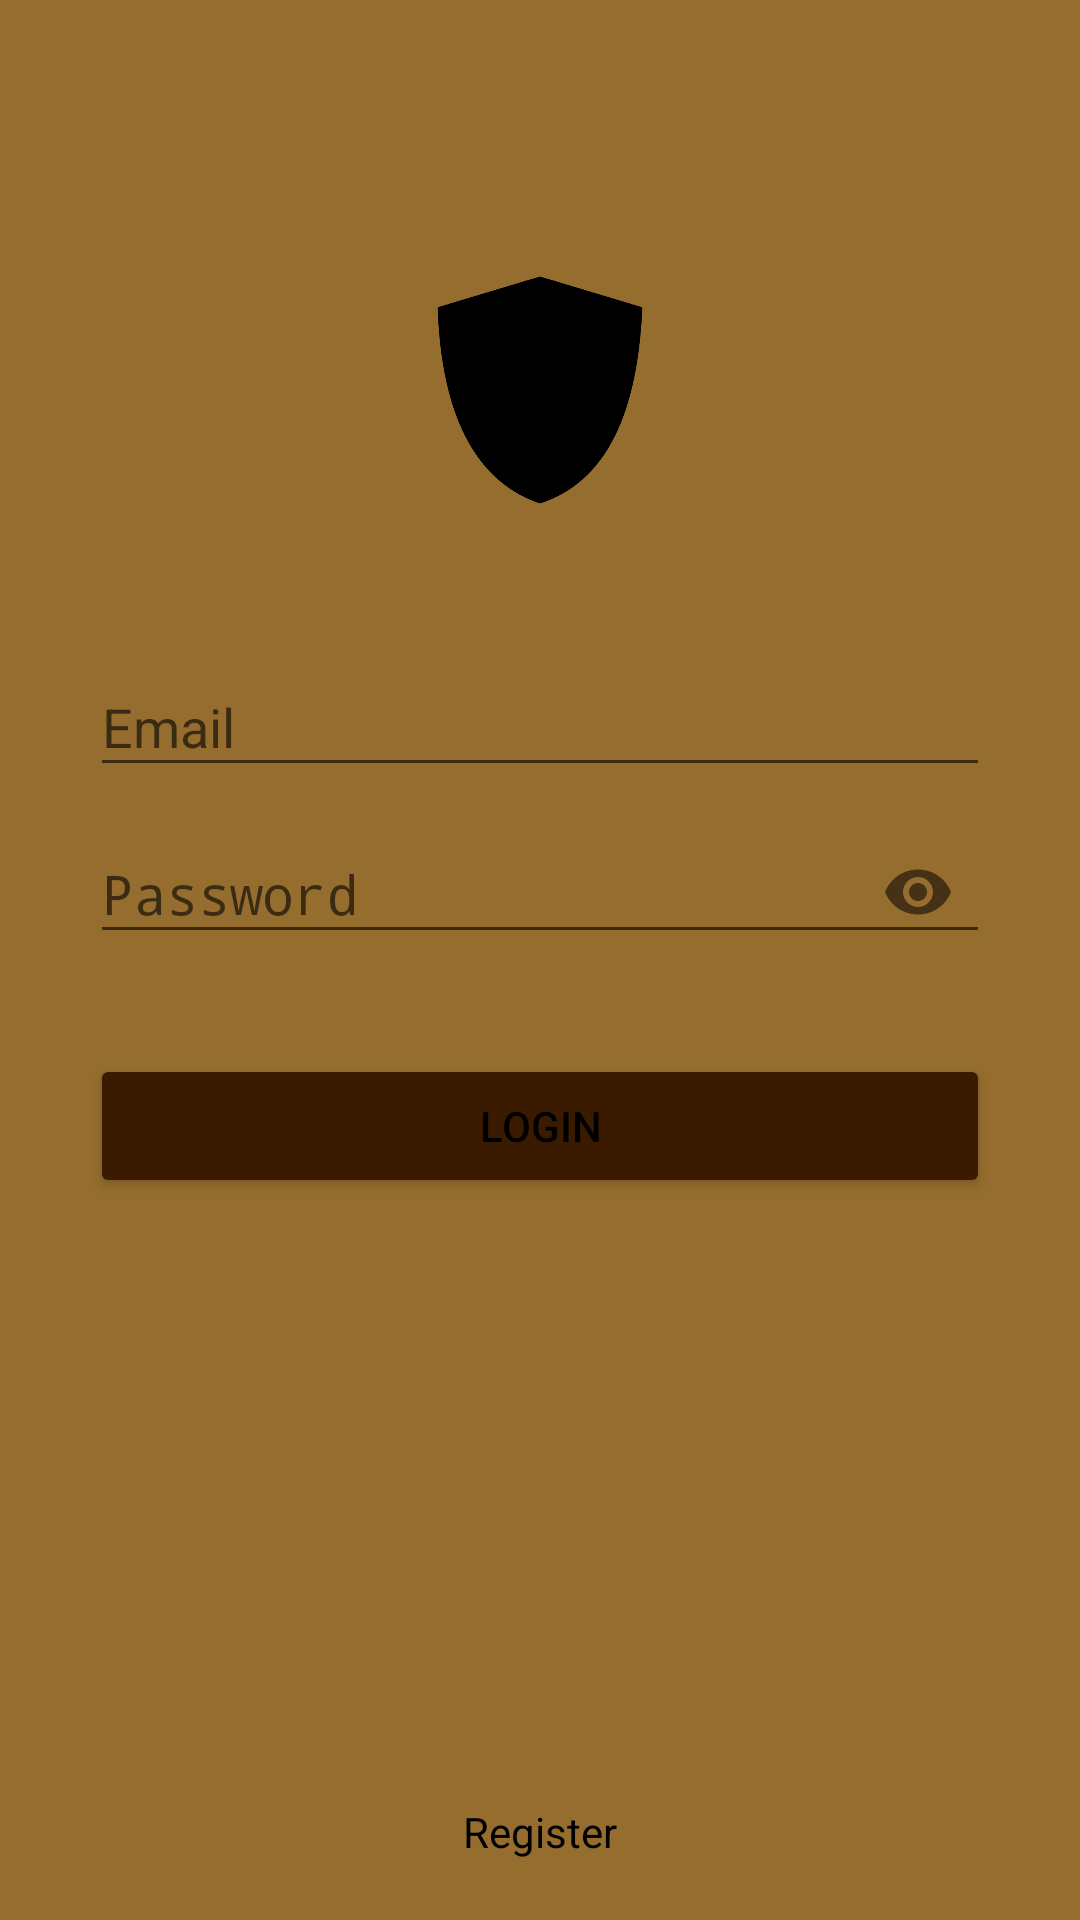

Produce the Android XML layout that renders to this screen, including the resource entries it uses.
<!-- AndroidManifest.xml: activity theme AppThemeLogin -->
<!-- res/layout/activity_login.xml -->
<?xml version="1.0" encoding="utf-8"?>
<RelativeLayout
    xmlns:android="http://schemas.android.com/apk/res/android"
    xmlns:app="http://schemas.android.com/apk/res-auto"
    xmlns:tools="http://schemas.android.com/tools"
    android:layout_width="match_parent"
    android:layout_height="match_parent"
    android:background="@color/background"
    android:paddingLeft="30dp"
    android:paddingRight="30dp"
    android:paddingTop="80dp"
    tools:context=".LoginActivity">

    <android.support.v7.widget.AppCompatImageView
        android:id="@+id/logo"
        android:src="@drawable/shield"
        android:layout_marginBottom="30dp"
        android:layout_width="match_parent"
        android:layout_height="100dp" />

    <android.support.design.widget.TextInputLayout
        android:id="@+id/layoutEmail"
        android:layout_below="@id/logo"
        android:layout_width="match_parent"
        android:layout_height="wrap_content">
        <EditText
            android:id="@+id/email"
            android:inputType="textEmailAddress"
            android:hint="Email"
            android:textColor="@color/colorText"
            android:layout_width="match_parent"
            android:layout_height="wrap_content"/>
    </android.support.design.widget.TextInputLayout>

    <android.support.design.widget.TextInputLayout
        android:id="@+id/layoutPassword"
        android:layout_below="@id/layoutEmail"
        app:passwordToggleEnabled="true"
        android:layout_width="match_parent"
        android:layout_height="wrap_content">
        <EditText
            android:id="@+id/password"
            android:inputType="textPassword"
            android:hint="Password"
            android:textColor="@color/colorText"
            android:layout_width="match_parent"
            android:layout_height="wrap_content" />
    </android.support.design.widget.TextInputLayout>

    <ProgressBar
        android:id="@+id/loading"
        android:layout_below="@id/layoutPassword"
        android:layout_marginTop="35dp"
        android:visibility="gone"
        android:layout_width="match_parent"
        android:layout_height="wrap_content" />

    <Button
        android:id="@+id/btn_login"
        android:layout_below="@+id/layoutPassword"
        android:layout_marginTop="30dp"
        android:backgroundTint="@color/colorPrimaryDark"
        android:text="LOGIN"
        android:textColor="@color/colorText"
        android:layout_width="match_parent"
        android:layout_height="wrap_content" />

    <TextView
        android:id="@+id/link_regist"
        android:text="Register"
        android:textColor="@color/colorText"
        android:gravity="center"
        android:layout_marginBottom="20dp"
        android:layout_alignParentBottom="true"
        android:layout_width="match_parent"
        android:layout_height="wrap_content" />



</RelativeLayout>
<!-- resources referenced by this layout -->
<resources>
  <color name="background">#956d2e</color>
  <color name="colorPrimaryDark">#3a1b00</color>
  <color name="colorText">@android:color/black</color>
  <!-- drawable shield: png bitmap (drawable, 10179 bytes) -->
  <style name="AppThemeLogin" parent="Theme.AppCompat.Light.DarkActionBar">
          
          <item name="colorPrimary">@color/colorPrimary</item>
          <item name="colorPrimaryDark">@color/colorPrimaryDark</item>
          <item name="colorAccent">@color/colorAccent</item>
          <item name="windowActionBar">false</item>
          <item name="windowNoTitle">true</item>
      </style>
  <color name="colorPrimary">#644200</color>
  <color name="colorAccent">#E1E1E1</color>
</resources>
